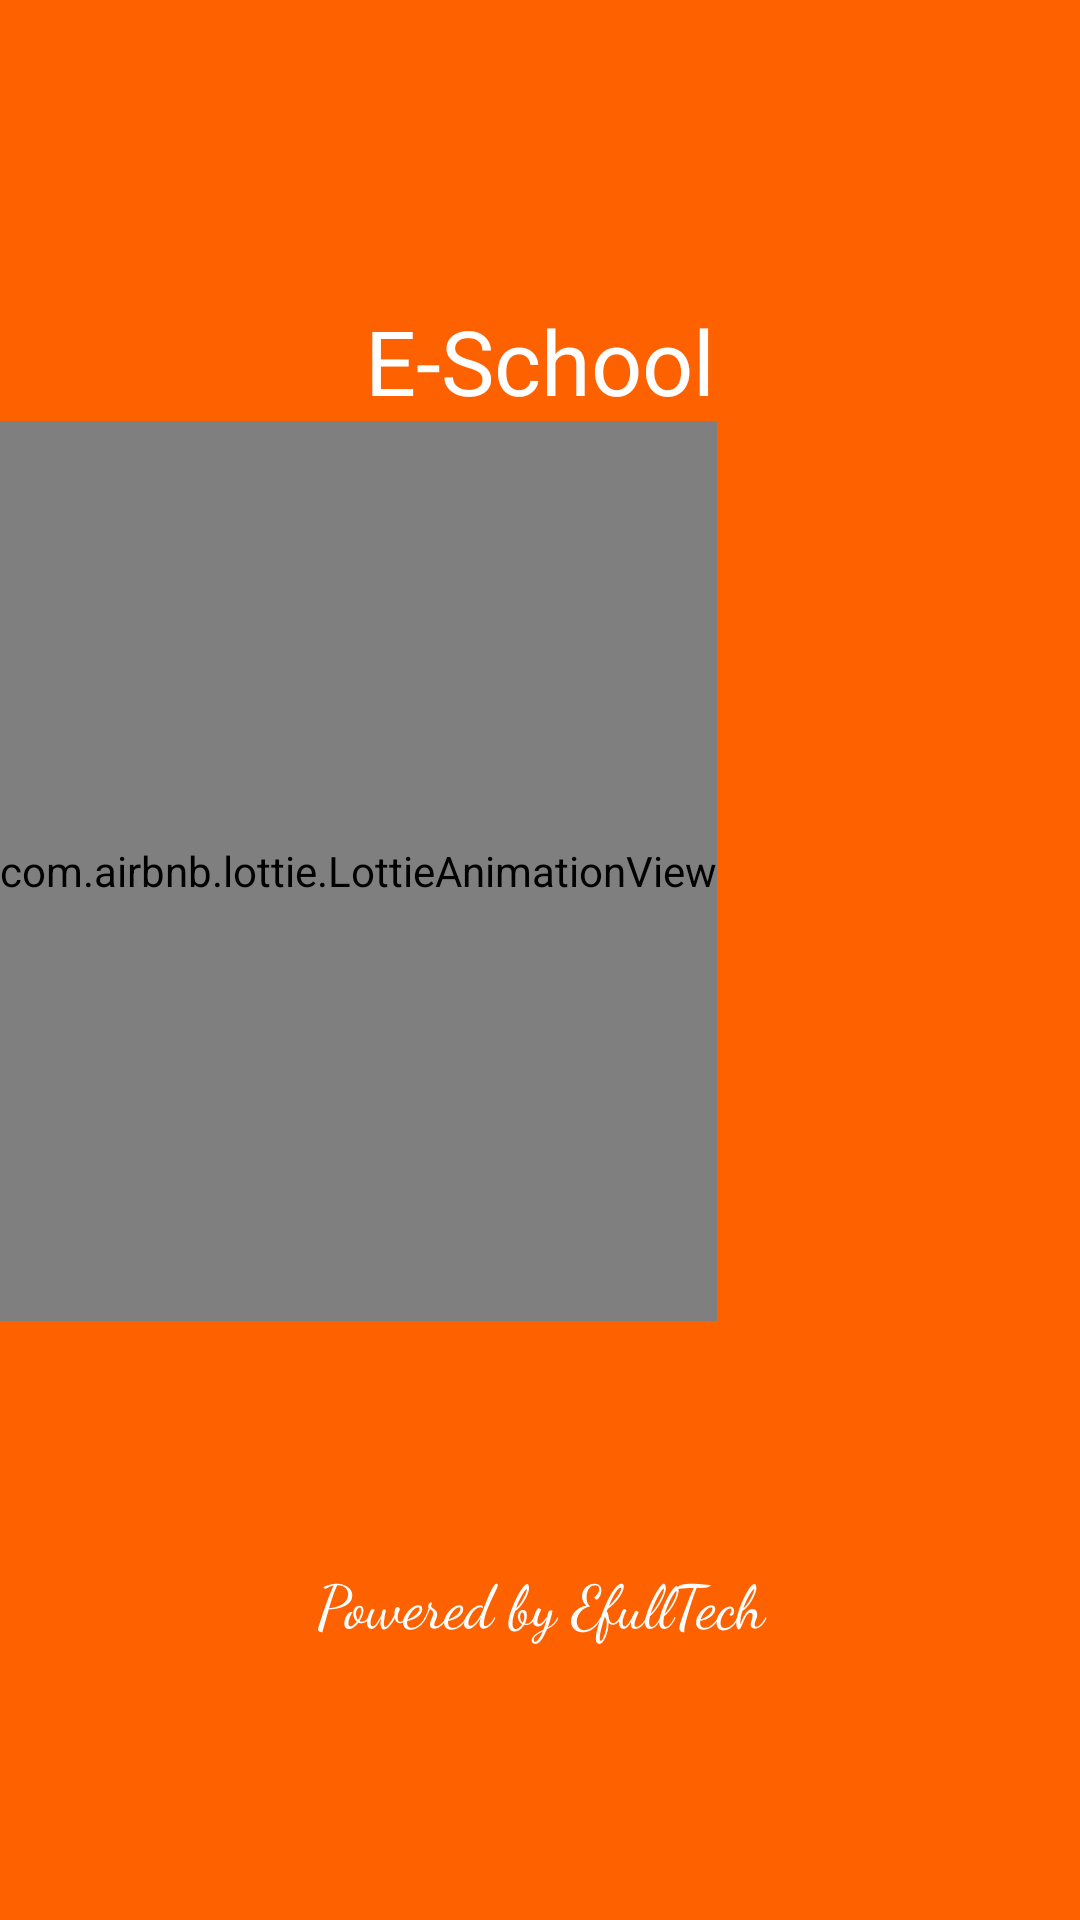

Write the Android layout XML for this screen, with the resource values it uses.
<!-- AndroidManifest.xml: application theme AppTheme -->
<!-- res/layout/activity_splash_screen.xml -->
<?xml version="1.0" encoding="utf-8"?>
<LinearLayout
    xmlns:android="http://schemas.android.com/apk/res/android"
    xmlns:app="http://schemas.android.com/apk/res-auto"
    xmlns:tools="http://schemas.android.com/tools"
    android:layout_width="match_parent"
    android:layout_height="match_parent"
    android:orientation="vertical"
    android:background="#fe6100"
    tools:context=".SplashScreen">



    <TextView
        android:id="@+id/text"
        android:layout_width="match_parent"
        android:layout_height="wrap_content"
        android:layout_marginTop="100dp"
        android:textAlignment="center"
        android:text="E-School"
        android:textColor="@android:color/white"
        android:textSize="30dp" />

    <com.airbnb.lottie.LottieAnimationView
        android:id="@+id/animation_view"
        android:layout_width="wrap_content"
        android:layout_height="300dp"
        android:layout_gravity="center_vertical"
        android:scaleType="centerCrop"
        app:layout_constraintEnd_toEndOf="parent"
        app:layout_constraintStart_toStartOf="parent"
        app:lottie_autoPlay="true"
        app:lottie_loop="true"
        app:lottie_rawRes="@raw/book"
        tools:layout_editor_absoluteY="366dp"
        app:layout_constraintStart_toEndOf="@+id/text"/>


    <TextView
        android:id="@+id/moreFont"
        android:layout_width="match_parent"
        android:layout_height="wrap_content"
        android:layout_marginTop="80dp"
        android:fontFamily="cursive"
        android:text="Powered by EfullTech"
        android:textAlignment="center"
        android:textColor="@android:color/white"
        android:textSize="20dp"
        app:layout_constraintStart_toEndOf="@+id/animation_view" />



</LinearLayout>
<!-- resources referenced by this layout -->
<resources>
  <style name="AppTheme" parent="Theme.AppCompat.Light.DarkActionBar">
          
          <item name="colorPrimary">@color/colorPrimary</item>
          <item name="colorPrimaryDark">@color/colorPrimaryDark</item>
          <item name="colorAccent">@color/colorAccent</item>
  
      </style>
  <color name="colorPrimary">#fe6100</color>
  <color name="colorPrimaryDark">#fe6100</color>
  <color name="colorAccent">#f37b18</color>
</resources>
